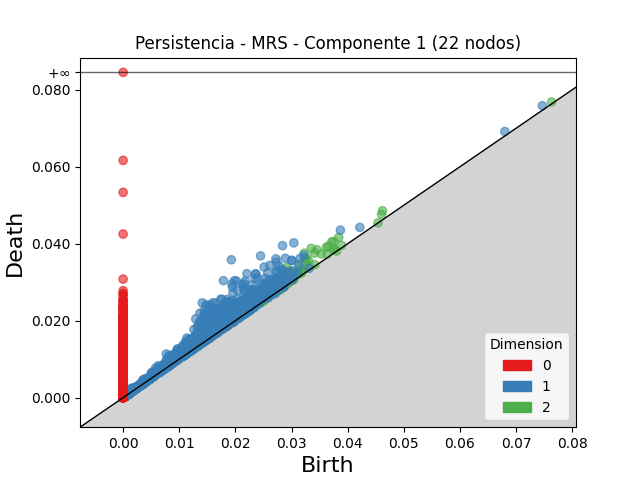

Values plotted in this chart, from the file beside it:
dimension, birth, death
2, 0.0335, 0.03878
2, 0.03228, 0.03754
2, 0.02916, 0.03384
2, 0.02058, 0.0248
2, 0.03451, 0.03842
2, 0.02161, 0.02543
2, 0.02687, 0.03063
2, 0.0326, 0.03626
2, 0.03249, 0.03614
2, 0.02576, 0.02935
2, 0.03408, 0.03755
2, 0.03132, 0.03472
2, 0.03717, 0.0405
2, 0.02963, 0.03294
2, 0.03841, 0.04165
2, 0.0222, 0.02539
2, 0.02811, 0.03118
2, 0.03756, 0.04056
2, 0.01961, 0.0226
2, 0.02453, 0.02746
2, 0.02772, 0.03057
2, 0.03619, 0.03903
2, 0.0365, 0.03933
2, 0.02709, 0.02968
2, 0.03301, 0.03557
2, 0.03252, 0.03509
2, 0.01945, 0.02201
2, 0.02954, 0.03206
2, 0.02598, 0.02847
2, 0.02524, 0.02768
2, 0.02181, 0.02426
2, 0.0462, 0.04856
2, 0.02419, 0.02649
2, 0.02404, 0.02628
2, 0.01894, 0.02111
2, 0.02703, 0.02915
2, 0.02418, 0.02628
2, 0.01345, 0.01547
2, 0.03529, 0.03731
2, 0.02685, 0.02874
2, 0.02587, 0.02773
2, 0.03049, 0.03229
2, 0.02509, 0.02685
2, 0.02374, 0.02548
2, 0.02347, 0.02517
2, 0.02842, 0.03012
2, 0.02506, 0.02672
2, 0.02436, 0.02602
2, 0.04603, 0.04762
2, 0.03105, 0.03259
2, 0.01816, 0.01967
2, 0.02554, 0.02702
2, 0.0201, 0.02158
2, 0.02117, 0.02262
2, 0.03185, 0.0333
2, 0.02194, 0.02327
2, 0.01995, 0.02127
2, 0.01823, 0.01951
2, 0.02497, 0.02624
2, 0.02158, 0.02283
... 22,395 more rows
